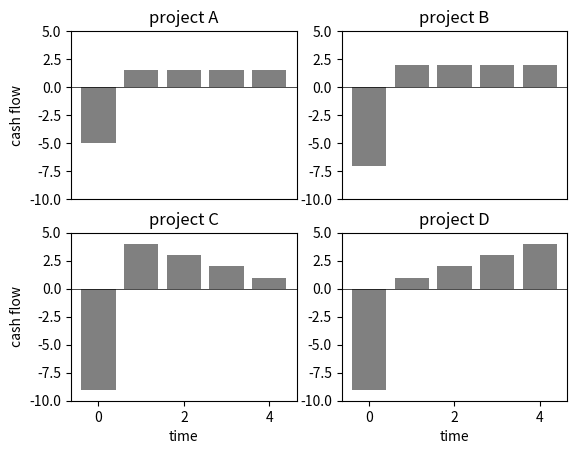

This chart was generated by the following Python code:
import numpy as np
import numpy.polynomial.polynomial as pol
import matplotlib.pyplot as plt


def NPV(r, CF):
    x = 1.0 / (1.0 + 0.01 * r)
    return pol.polyval(x, CF)


def IRR(CF):
    Roots = pol.polyroots(CF)
    Real = np.real(Roots[np.isreal(Roots)])
    Positive = (Real[Real > 0.0]).item(0)
    return (1.0 / Positive - 1.0) * 100


Periods = np.linspace(0, 4, 5)
V_CF = np.array([[-5.0, 1.5, 1.5, 1.5, 1.5],
                 [-7.0, 2.0, 2.0, 2.0, 2.0],
                 [-9.0, 4.0, 3.0, 2.0, 1.0],
                 [-9.0, 1.0, 2.0, 3.0, 4.0]])
V_Title = ['project A', 'project B', 'project C', 'project D']
fig1 = plt.figure(num=1, facecolor='w')
for fig_num in range(4):
    plt.subplot(2, 2, fig_num + 1)
    plt.bar(Periods, V_CF[fig_num, :], color=(0.5, 0.5, 0.5))
    plt.title(V_Title[fig_num])
    plt.axhline(color='k', linewidth=0.5)
    plt.ylim(-10, 5)
    if fig_num == 2 or fig_num == 3:
        plt.xlabel('time')
    if fig_num == 0 or fig_num == 2:
        plt.ylabel('cash flow')
    if fig_num == 1 or fig_num == 0:
        plt.xticks([])
plt.show()
r = 5
V_NPV = np.zeros(4)
for cf_num in range(4):
    V_NPV[cf_num] = NPV(r, V_CF[cf_num, :])
V_IRR = np.zeros(4)
for cf_num in range(4):
    V_IRR[cf_num] = IRR(V_CF[cf_num, :])
